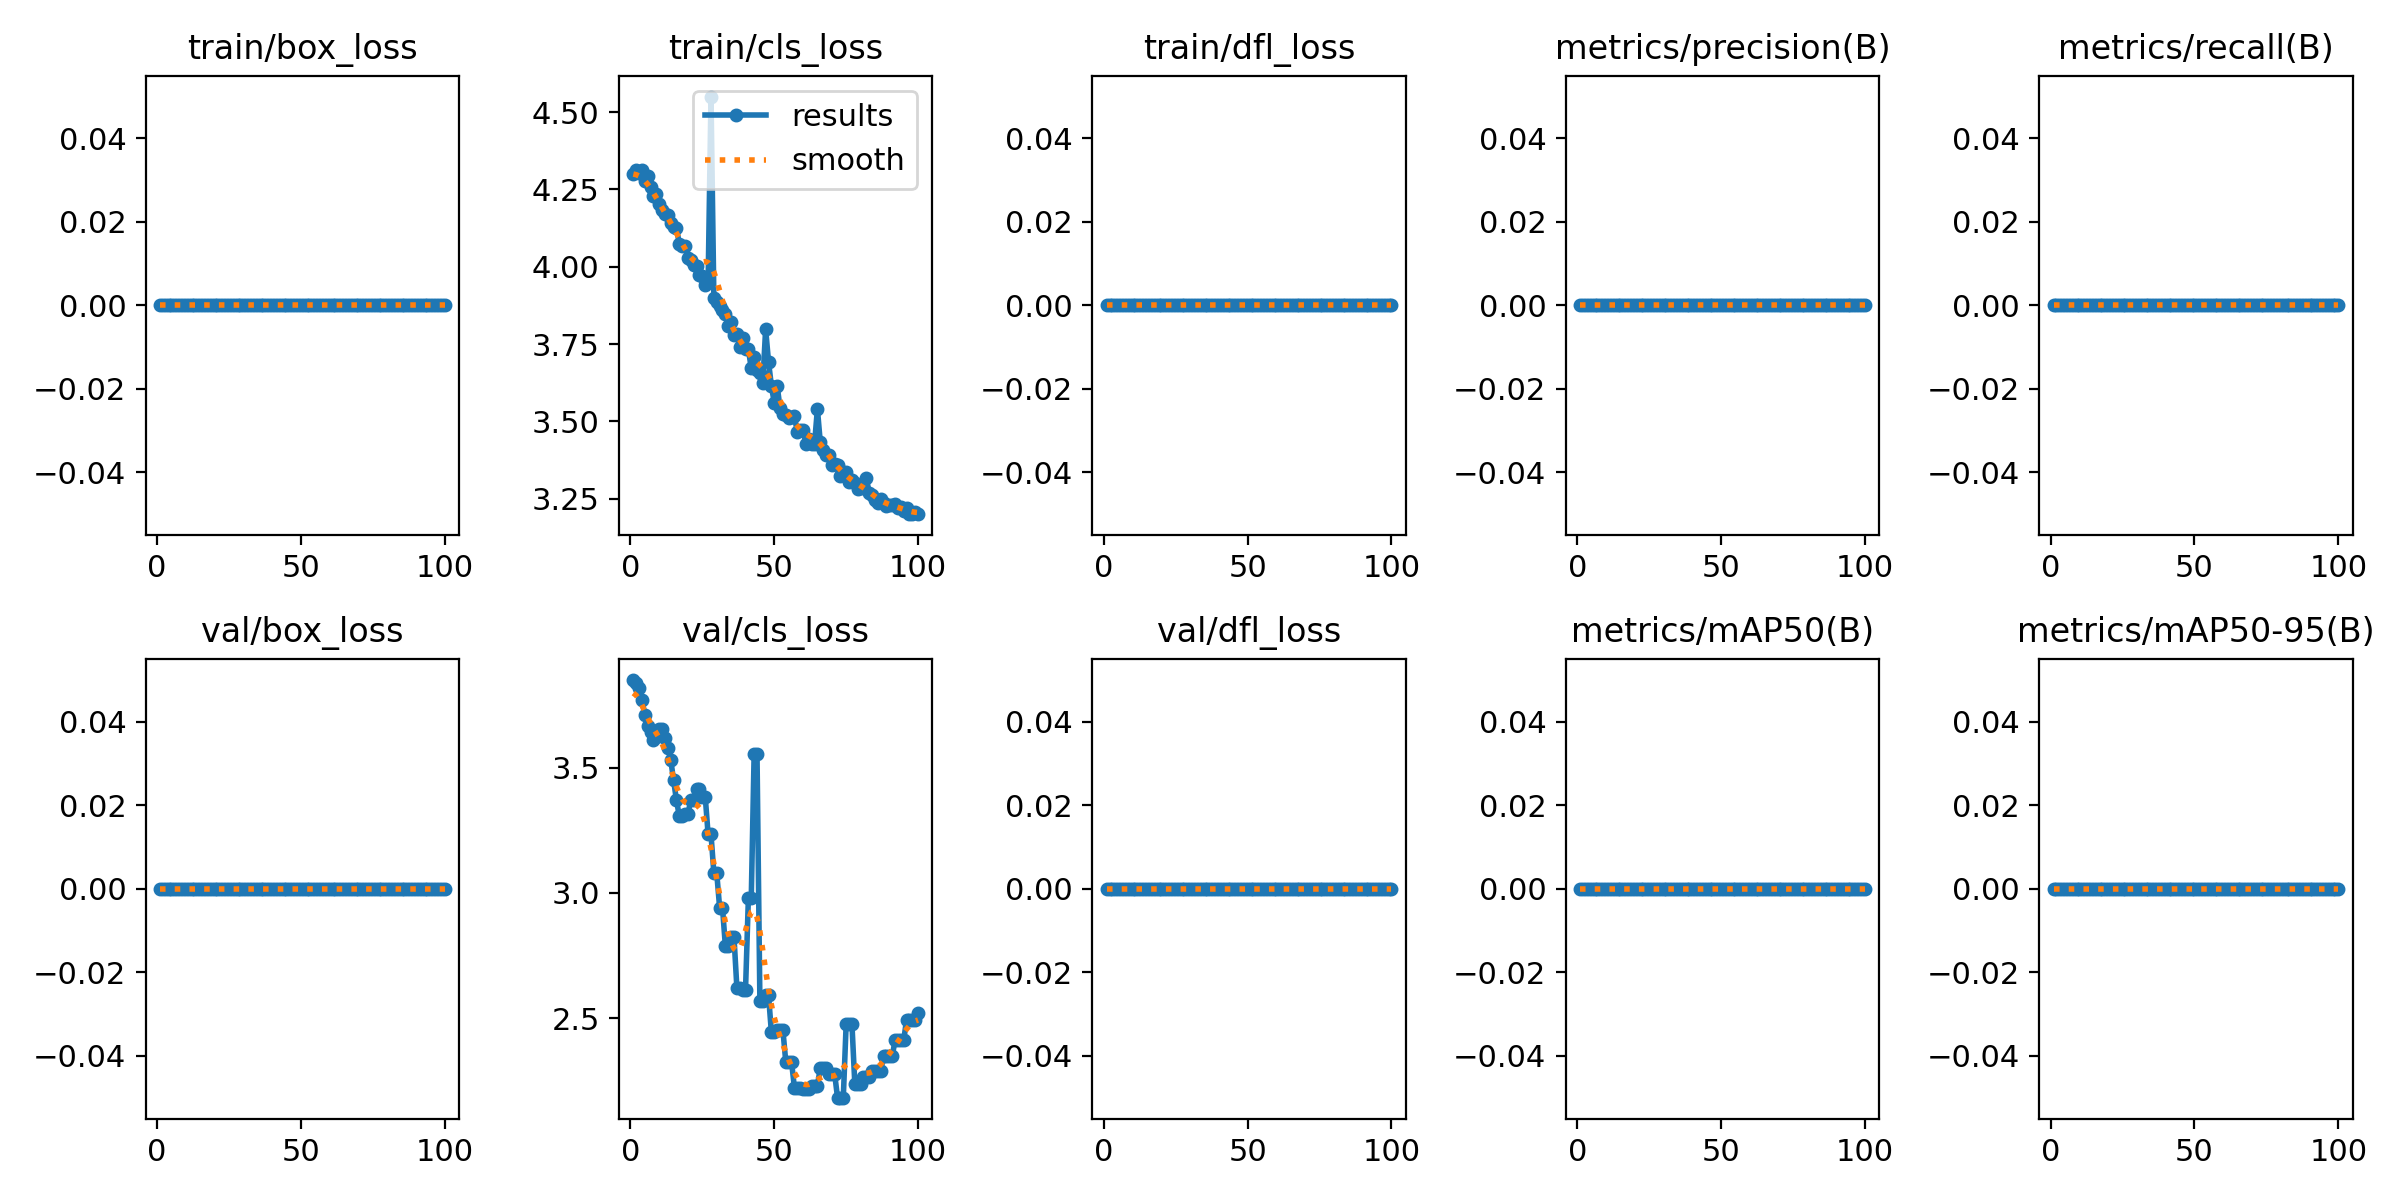

Data behind this chart, as committed beside it:
epoch, train/box_loss, train/cls_loss, train/dfl_loss, metrics/precision(B), metrics/recall(B), metrics/mAP50(B), metrics/mAP50-95(B), val/box_loss, val/cls_loss, val/dfl_loss, lr/pg0, lr/pg1, lr/pg2
1, 0, 4.3, 0, 0, 0, 0, 0, 0, 3.849, 0, 0, 0, 0
2, 0, 4.311, 0, 0, 0, 0, 0, 0, 3.836, 0, 1.9802e-05, 1.9802e-05, 1.9802e-05
3, 0, 4.302, 0, 0, 0, 0, 0, 0, 3.817, 0, 3.9208e-05, 3.9208e-05, 3.9208e-05
4, 0, 4.313, 0, 0, 0, 0, 0, 0, 3.768, 0, 5.8218e-05, 5.8218e-05, 5.8218e-05
5, 0, 4.278, 0, 0, 0, 0, 0, 0, 3.711, 0, 7.6832e-05, 7.6832e-05, 7.6832e-05
6, 0, 4.293, 0, 0, 0, 0, 0, 0, 3.664, 0, 9.505e-05, 9.505e-05, 9.505e-05
7, 0, 4.258, 0, 0, 0, 0, 0, 0, 3.641, 0, 0.0001129, 0.0001129, 0.0001129
8, 0, 4.228, 0, 0, 0, 0, 0, 0, 3.61, 0, 0.0001303, 0.0001303, 0.0001303
9, 0, 4.236, 0, 0, 0, 0, 0, 0, 3.623, 0, 0.0001473, 0.0001473, 0.0001473
10, 0, 4.201, 0, 0, 0, 0, 0, 0, 3.654, 0, 0.000164, 0.000164, 0.000164
11, 0, 4.183, 0, 0, 0, 0, 0, 0, 3.655, 0, 0.0001802, 0.0001802, 0.0001802
12, 0, 4.17, 0, 0, 0, 0, 0, 0, 3.616, 0, 0.000196, 0.000196, 0.000196
13, 0, 4.168, 0, 0, 0, 0, 0, 0, 3.579, 0, 0.0002115, 0.0002115, 0.0002115
14, 0, 4.142, 0, 0, 0, 0, 0, 0, 3.531, 0, 0.0002265, 0.0002265, 0.0002265
15, 0, 4.128, 0, 0, 0, 0, 0, 0, 3.449, 0, 0.0002412, 0.0002412, 0.0002412
16, 0, 4.124, 0, 0, 0, 0, 0, 0, 3.369, 0, 0.0002555, 0.0002555, 0.0002555
17, 0, 4.075, 0, 0, 0, 0, 0, 0, 3.306, 0, 0.0002693, 0.0002693, 0.0002693
18, 0, 4.068, 0, 0, 0, 0, 0, 0, 3.306, 0, 0.0002828, 0.0002828, 0.0002828
19, 0, 4.068, 0, 0, 0, 0, 0, 0, 3.316, 0, 0.0002959, 0.0002959, 0.0002959
20, 0, 4.028, 0, 0, 0, 0, 0, 0, 3.316, 0, 0.0003085, 0.0003085, 0.0003085
21, 0, 4.023, 0, 0, 0, 0, 0, 0, 3.371, 0, 0.0003208, 0.0003208, 0.0003208
22, 0, 4.007, 0, 0, 0, 0, 0, 0, 3.371, 0, 0.0003327, 0.0003327, 0.0003327
23, 0, 4.001, 0, 0, 0, 0, 0, 0, 3.414, 0, 0.0003442, 0.0003442, 0.0003442
24, 0, 3.972, 0, 0, 0, 0, 0, 0, 3.414, 0, 0.0003553, 0.0003553, 0.0003553
25, 0, 3.97, 0, 0, 0, 0, 0, 0, 3.384, 0, 0.0003659, 0.0003659, 0.0003659
26, 0, 3.941, 0, 0, 0, 0, 0, 0, 3.384, 0, 0.0003763, 0.0003763, 0.0003763
27, 0, 3.948, 0, 0, 0, 0, 0, 0, 3.233, 0, 0.0003861, 0.0003861, 0.0003861
28, 0, 4.55, 0, 0, 0, 0, 0, 0, 3.233, 0, 0.0003957, 0.0003957, 0.0003957
29, 0, 3.901, 0, 0, 0, 0, 0, 0, 3.079, 0, 0.0004048, 0.0004048, 0.0004048
30, 0, 3.885, 0, 0, 0, 0, 0, 0, 3.079, 0, 0.0004135, 0.0004135, 0.0004135
31, 0, 3.875, 0, 0, 0, 0, 0, 0, 2.941, 0, 0.0004218, 0.0004218, 0.0004218
32, 0, 3.86, 0, 0, 0, 0, 0, 0, 2.941, 0, 0.0004297, 0.0004297, 0.0004297
33, 0, 3.846, 0, 0, 0, 0, 0, 0, 2.788, 0, 0.0004372, 0.0004372, 0.0004372
34, 0, 3.808, 0, 0, 0, 0, 0, 0, 2.788, 0, 0.0004444, 0.0004444, 0.0004444
35, 0, 3.821, 0, 0, 0, 0, 0, 0, 2.823, 0, 0.0004511, 0.0004511, 0.0004511
36, 0, 3.78, 0, 0, 0, 0, 0, 0, 2.823, 0, 0.0004574, 0.0004574, 0.0004574
37, 0, 3.783, 0, 0, 0, 0, 0, 0, 2.622, 0, 0.0004634, 0.0004634, 0.0004634
38, 0, 3.741, 0, 0, 0, 0, 0, 0, 2.622, 0, 0.0004689, 0.0004689, 0.0004689
39, 0, 3.769, 0, 0, 0, 0, 0, 0, 2.611, 0, 0.0004741, 0.0004741, 0.0004741
40, 0, 3.735, 0, 0, 0, 0, 0, 0, 2.611, 0, 0.0004788, 0.0004788, 0.0004788
41, 0, 3.734, 0, 0, 0, 0, 0, 0, 2.978, 0, 0.0004832, 0.0004832, 0.0004832
42, 0, 3.671, 0, 0, 0, 0, 0, 0, 2.978, 0, 0.0004872, 0.0004872, 0.0004872
43, 0, 3.707, 0, 0, 0, 0, 0, 0, 3.554, 0, 0.0004907, 0.0004907, 0.0004907
44, 0, 3.667, 0, 0, 0, 0, 0, 0, 3.554, 0, 0.0004939, 0.0004939, 0.0004939
45, 0, 3.658, 0, 0, 0, 0, 0, 0, 2.57, 0, 0.0004967, 0.0004967, 0.0004967
46, 0, 3.623, 0, 0, 0, 0, 0, 0, 2.57, 0, 0.0004991, 0.0004991, 0.0004991
47, 0, 3.798, 0, 0, 0, 0, 0, 0, 2.592, 0, 0.000501, 0.000501, 0.000501
48, 0, 3.693, 0, 0, 0, 0, 0, 0, 2.592, 0, 0.0005026, 0.0005026, 0.0005026
49, 0, 3.615, 0, 0, 0, 0, 0, 0, 2.444, 0, 0.0005038, 0.0005038, 0.0005038
50, 0, 3.561, 0, 0, 0, 0, 0, 0, 2.444, 0, 0.0005046, 0.0005046, 0.0005046
51, 0, 3.616, 0, 0, 0, 0, 0, 0, 2.452, 0, 0.000505, 0.000505, 0.000505
52, 0, 3.544, 0, 0, 0, 0, 0, 0, 2.452, 0, 0.000505, 0.000505, 0.000505
53, 0, 3.525, 0, 0, 0, 0, 0, 0, 2.452, 0, 0.0005046, 0.0005046, 0.0005046
54, 0, 3.522, 0, 0, 0, 0, 0, 0, 2.326, 0, 0.0005038, 0.0005038, 0.0005038
55, 0, 3.511, 0, 0, 0, 0, 0, 0, 2.326, 0, 0.0005026, 0.0005026, 0.0005026
56, 0, 3.513, 0, 0, 0, 0, 0, 0, 2.326, 0, 0.000501, 0.000501, 0.000501
57, 0, 3.517, 0, 0, 0, 0, 0, 0, 2.223, 0, 0.0004991, 0.0004991, 0.0004991
58, 0, 3.467, 0, 0, 0, 0, 0, 0, 2.223, 0, 0.0004967, 0.0004967, 0.0004967
59, 0, 3.472, 0, 0, 0, 0, 0, 0, 2.223, 0, 0.0004939, 0.0004939, 0.0004939
60, 0, 3.472, 0, 0, 0, 0, 0, 0, 2.215, 0, 0.0004908, 0.0004908, 0.0004908
... 40 more rows
